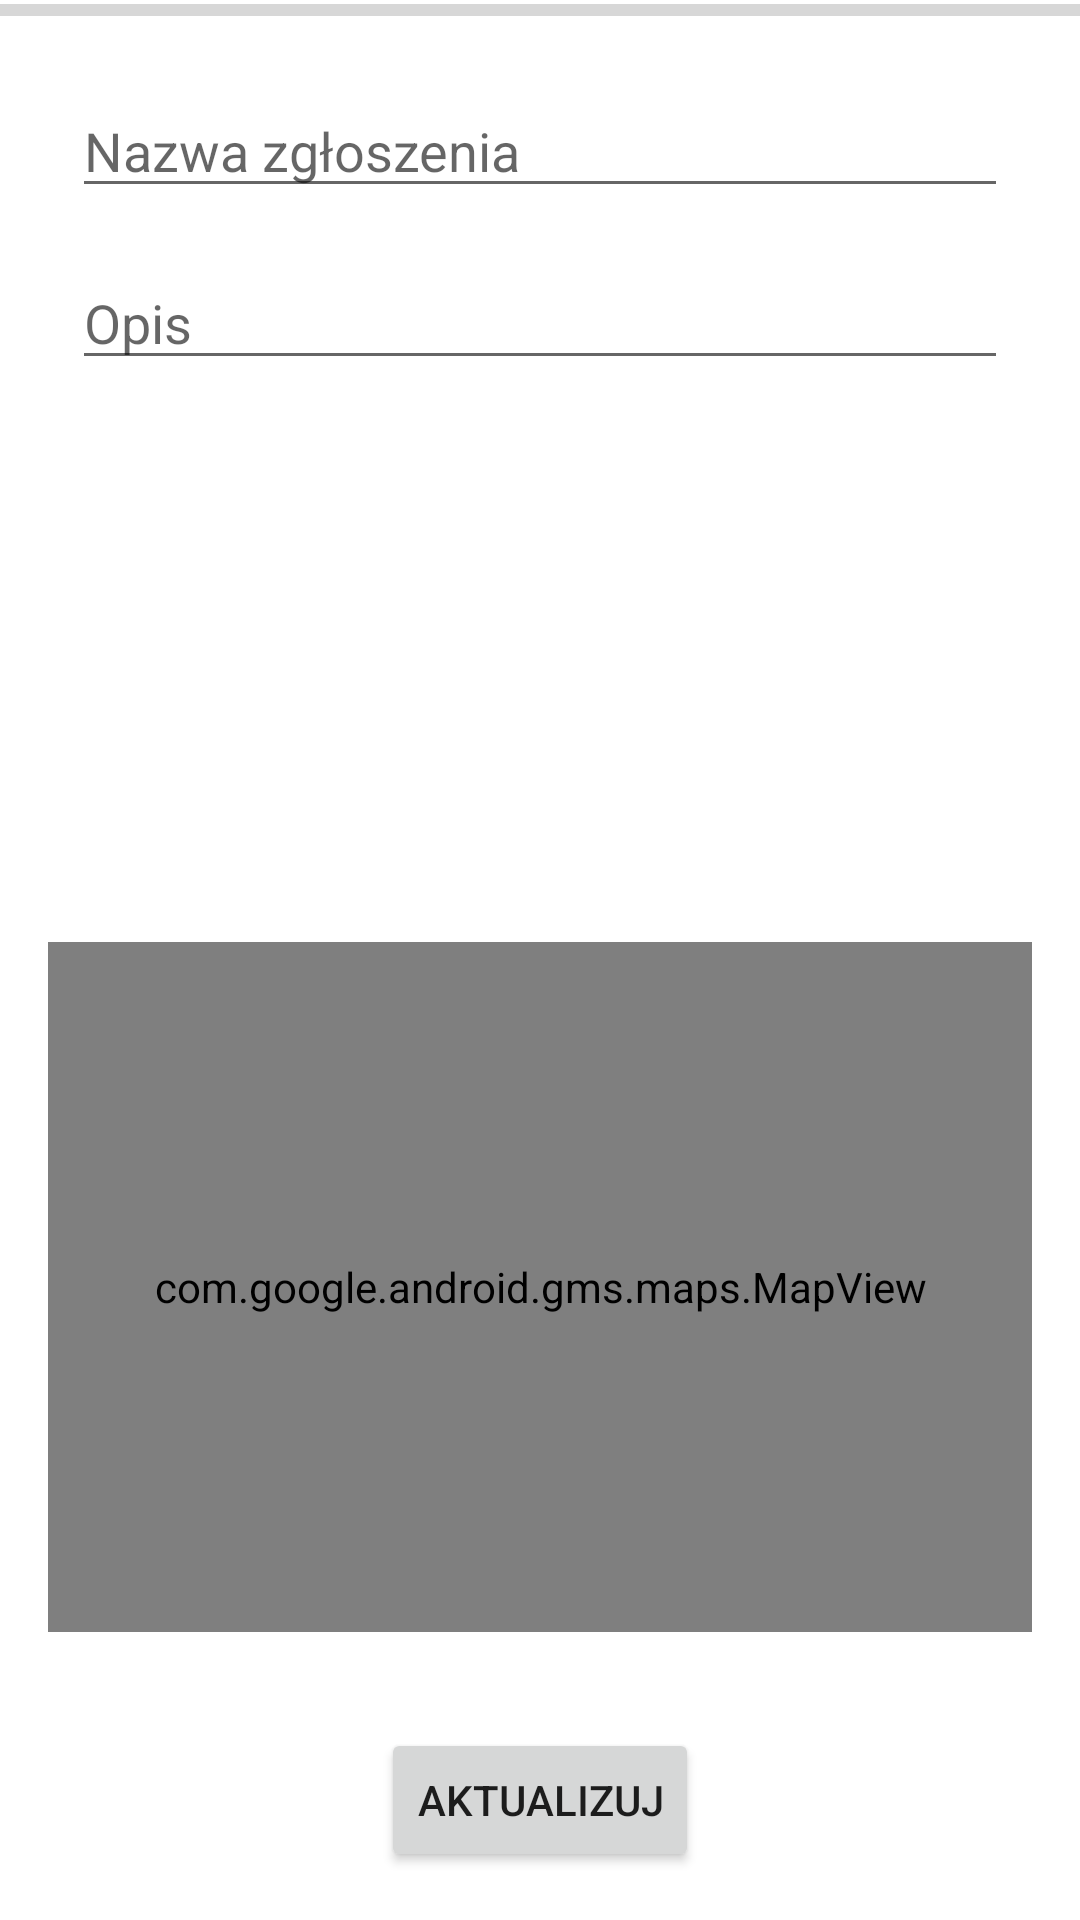

Write the Android layout XML for this screen, with the resource values it uses.
<!-- AndroidManifest.xml: application theme Theme.Mob2 -->
<!-- res/layout/fragment_edit_accident.xml -->
<?xml version="1.0" encoding="utf-8"?>
<FrameLayout xmlns:android="http://schemas.android.com/apk/res/android"
    xmlns:app="http://schemas.android.com/apk/res-auto"
    xmlns:tools="http://schemas.android.com/tools"
    android:layout_width="match_parent"
    android:layout_height="match_parent"
    tools:context=".AddAccidentFragment">

    <ProgressBar
        android:id="@+id/progressBar"
        style="?android:attr/progressBarStyleHorizontal"
        android:layout_width="match_parent"
        android:layout_height="wrap_content"
        android:layout_marginTop="-5dp"
        android:progress="0" />

    <androidx.constraintlayout.widget.ConstraintLayout
        android:layout_width="match_parent"
        android:layout_height="match_parent"
        android:layout_marginTop="12dp">

        <ImageView
            android:id="@+id/accident_preview"
            android:layout_width="0dp"
            android:layout_height="0dp"
            android:layout_marginStart="32dp"
            android:layout_marginTop="32dp"
            android:layout_marginEnd="32dp"
            android:layout_marginBottom="286dp"
            app:layout_constraintBottom_toTopOf="@+id/edit_accident_submit_button"
            app:layout_constraintEnd_toEndOf="parent"
            app:layout_constraintStart_toStartOf="parent"
            app:layout_constraintTop_toBottomOf="@+id/edit_accident_description"
            app:srcCompat="@drawable/ic_baseline_add_a_photo_24"
            tools:src="@drawable/ic_baseline_add_a_photo_24" />

        <EditText
            android:id="@+id/edit_accident_accident_name"
            android:layout_width="0dp"
            android:layout_height="wrap_content"
            android:layout_marginStart="24dp"
            android:layout_marginTop="16dp"
            android:layout_marginEnd="24dp"
            android:ems="10"
            android:hint="Nazwa zgłoszenia"
            android:inputType="textPersonName"
            app:layout_constraintEnd_toEndOf="parent"
            app:layout_constraintHorizontal_bias="0.079"
            app:layout_constraintStart_toStartOf="parent"
            app:layout_constraintTop_toTopOf="parent" />

        <EditText
            android:id="@+id/edit_accident_description"
            android:layout_width="0dp"
            android:layout_height="wrap_content"
            android:layout_marginStart="24dp"
            android:layout_marginTop="16dp"
            android:layout_marginEnd="24dp"
            android:ems="10"
            android:gravity="start|top"
            android:hint="Opis"
            android:inputType="textMultiLine"
            android:maxLength="500"
            app:layout_constraintEnd_toEndOf="parent"
            app:layout_constraintHorizontal_bias="0.079"
            app:layout_constraintStart_toStartOf="parent"
            app:layout_constraintTop_toBottomOf="@+id/edit_accident_accident_name" />

        <Button
            android:id="@+id/edit_accident_submit_button"
            android:layout_width="wrap_content"
            android:layout_height="wrap_content"
            android:layout_marginBottom="16dp"
            android:text="Aktualizuj"
            app:layout_constraintBottom_toBottomOf="parent"
            app:layout_constraintEnd_toEndOf="parent"
            app:layout_constraintStart_toStartOf="parent" />

        <com.google.android.gms.maps.MapView
            android:id="@+id/edit_accident_map"
            android:layout_width="0dp"
            android:layout_height="0dp"
            android:layout_marginStart="16dp"
            android:layout_marginTop="24dp"
            android:layout_marginEnd="16dp"
            android:layout_marginBottom="32dp"
            app:layout_constraintBottom_toTopOf="@+id/edit_accident_submit_button"
            app:layout_constraintEnd_toEndOf="parent"
            app:layout_constraintHorizontal_bias="0.498"
            app:layout_constraintStart_toStartOf="parent"
            app:layout_constraintTop_toBottomOf="@+id/accident_preview" />

    </androidx.constraintlayout.widget.ConstraintLayout>
</FrameLayout>
<!-- resources referenced by this layout -->
<resources>
  <style name="Theme.Mob2" parent="Theme.MaterialComponents.DayNight.DarkActionBar">
          
          <item name="colorPrimary">@color/purple_500</item>
          <item name="colorPrimaryVariant">@color/purple_700</item>
          <item name="colorOnPrimary">@color/white</item>
          
          <item name="colorSecondary">@color/teal_200</item>
          <item name="colorSecondaryVariant">@color/teal_700</item>
          <item name="colorOnSecondary">@color/black</item>
          
          <item name="android:statusBarColor" tools:targetApi="l">?attr/colorPrimaryVariant</item>
          
      </style>
  <!-- not gathered from this repository: default colours our renderer supplied (Android Studio template values) -->
  <color name="purple_500">#FF6200EE</color>
  <color name="purple_700">#FF3700B3</color>
  <color name="teal_200">#FF03DAC5</color>
  <color name="teal_700">#FF018786</color>
  <color name="black">#FF000000</color>
  <color name="white">#FFFFFFFF</color>
</resources>
